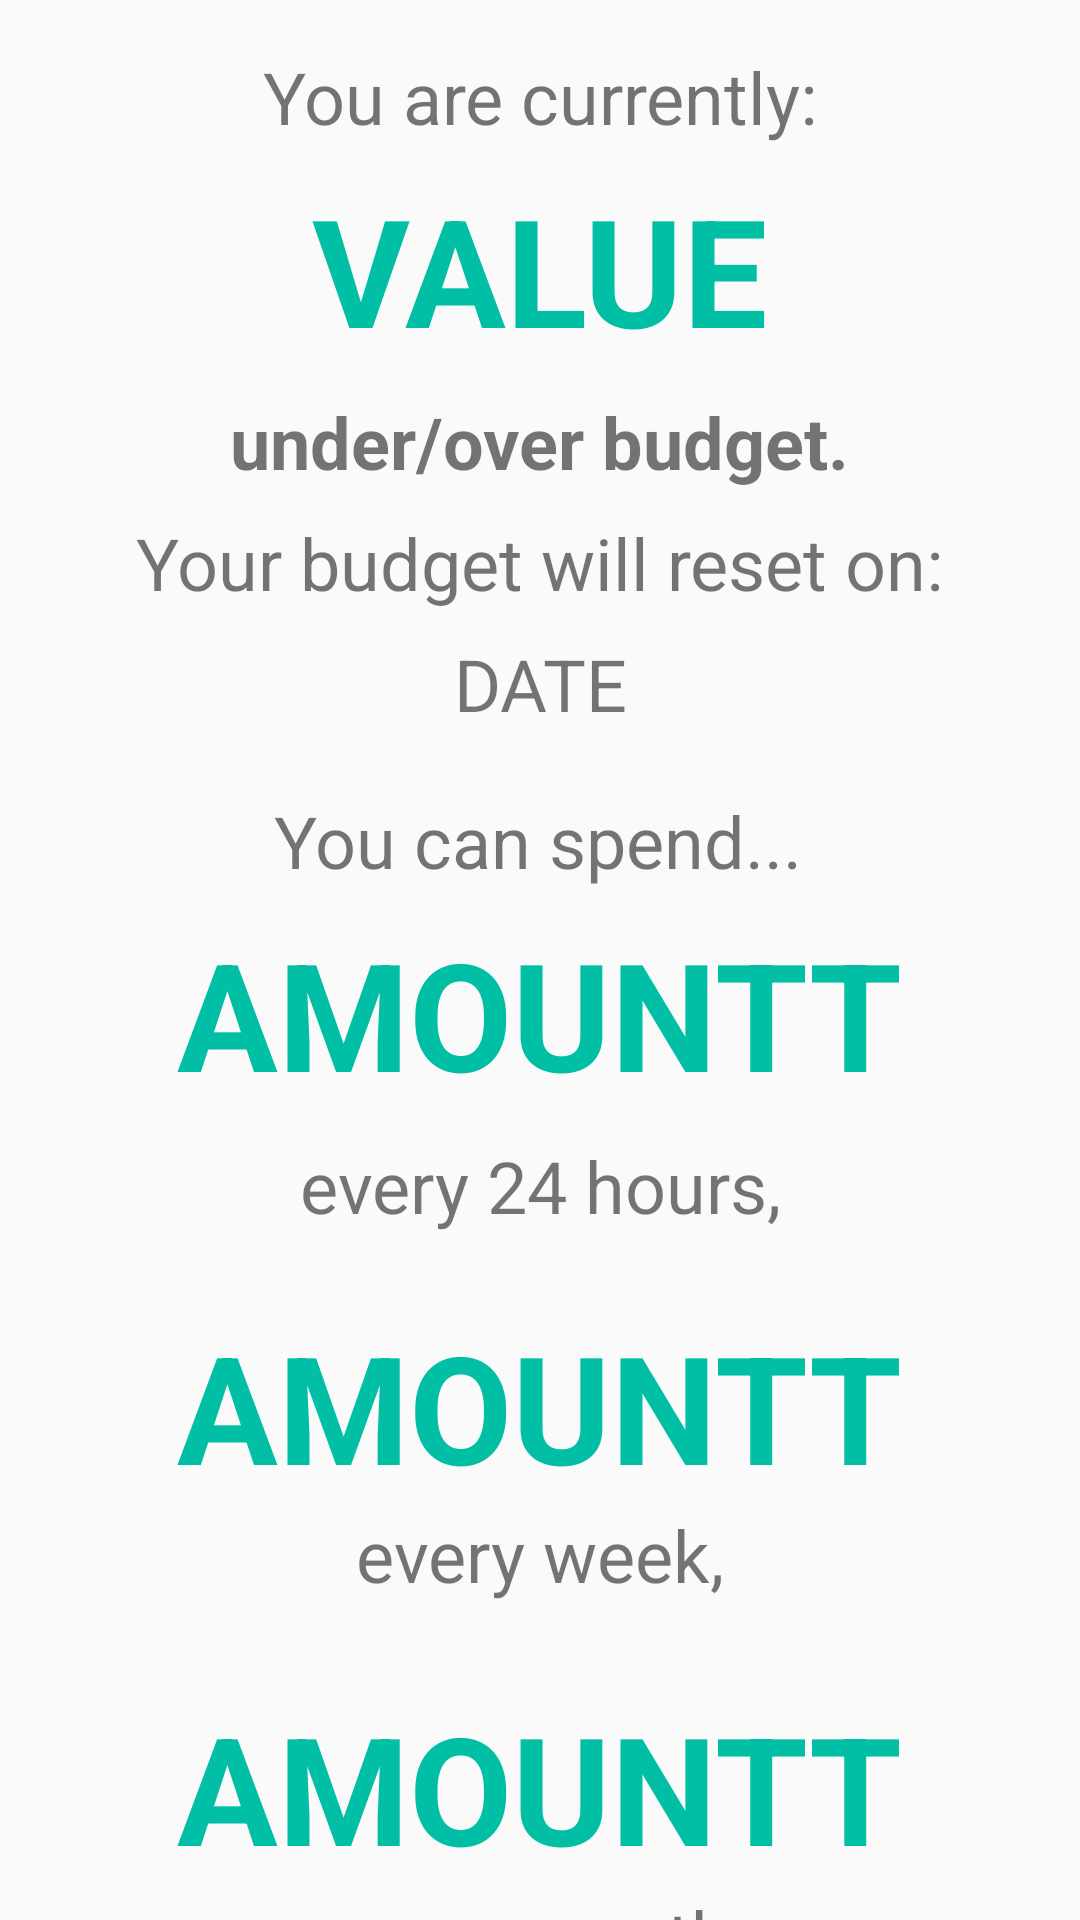

Write the Android layout XML for this screen, with the resource values it uses.
<!-- AndroidManifest.xml: application theme AppTheme -->
<!-- res/layout/activity_budget_left.xml -->
<?xml version="1.0" encoding="utf-8"?>
<android.support.constraint.ConstraintLayout xmlns:android="http://schemas.android.com/apk/res/android"
    xmlns:app="http://schemas.android.com/apk/res-auto"
    xmlns:tools="http://schemas.android.com/tools"
    android:layout_width="match_parent"
    android:layout_height="match_parent"
    tools:context=".BudgetLeftActivity">

    <TextView
        android:id="@+id/textView102"
        android:layout_width="wrap_content"
        android:layout_height="wrap_content"
        android:layout_marginEnd="8dp"
        android:layout_marginStart="8dp"
        android:text="every month,"
        android:textSize="24sp"
        app:layout_constraintEnd_toEndOf="parent"
        app:layout_constraintStart_toStartOf="parent"
        app:layout_constraintTop_toBottomOf="@+id/monthlyAmountTextView" />

    <TextView
        android:id="@+id/monthlyAmountTextView"
        android:layout_width="wrap_content"
        android:layout_height="wrap_content"
        android:layout_marginTop="28dp"
        android:text="AMOUNTT"
        android:textColor="@color/green"
        android:textSize="50sp"
        android:textStyle="bold"
        app:layout_constraintEnd_toEndOf="parent"
        app:layout_constraintStart_toStartOf="parent"
        app:layout_constraintTop_toBottomOf="@+id/textView101" />

    <TextView
        android:id="@+id/textView11"
        android:layout_width="wrap_content"
        android:layout_height="wrap_content"
        android:layout_marginEnd="8dp"
        android:layout_marginStart="8dp"
        android:layout_marginTop="16dp"
        android:text="You are currently:"
        android:textSize="24sp"
        app:layout_constraintEnd_toEndOf="parent"
        app:layout_constraintStart_toStartOf="parent"
        app:layout_constraintTop_toTopOf="parent" />

    <TextView
        android:id="@+id/valueTextViewBudgetLeftActivity"
        android:layout_width="wrap_content"
        android:layout_height="wrap_content"
        android:layout_marginEnd="8dp"
        android:layout_marginStart="8dp"
        android:layout_marginTop="8dp"
        android:text="VALUE"
        android:textColor="@color/green"
        android:textSize="50sp"
        android:textStyle="bold"
        app:layout_constraintEnd_toEndOf="parent"
        app:layout_constraintStart_toStartOf="parent"
        app:layout_constraintTop_toBottomOf="@+id/textView11" />

    <TextView
        android:id="@+id/underOverTextViewBudgetLeftActivity"
        android:layout_width="wrap_content"
        android:layout_height="wrap_content"
        android:layout_marginEnd="8dp"
        android:layout_marginStart="8dp"
        android:layout_marginTop="8dp"
        android:text="under/over budget."
        android:textSize="24sp"
        android:textStyle="bold"
        app:layout_constraintEnd_toEndOf="parent"
        app:layout_constraintStart_toStartOf="parent"
        app:layout_constraintTop_toBottomOf="@+id/valueTextViewBudgetLeftActivity" />

    <TextView
        android:id="@+id/textView14"
        android:layout_width="wrap_content"
        android:layout_height="wrap_content"
        android:layout_marginEnd="8dp"
        android:layout_marginStart="8dp"
        android:layout_marginTop="8dp"
        android:text="Your budget will reset on:"
        android:textSize="24sp"
        app:layout_constraintEnd_toEndOf="parent"
        app:layout_constraintStart_toStartOf="parent"
        app:layout_constraintTop_toBottomOf="@+id/underOverTextViewBudgetLeftActivity" />

    <TextView
        android:id="@+id/dateTextViewBudgetLeftActivity"
        android:layout_width="wrap_content"
        android:layout_height="wrap_content"
        android:layout_marginTop="8dp"
        android:text="DATE"
        android:textSize="24sp"
        app:layout_constraintEnd_toEndOf="parent"
        app:layout_constraintStart_toStartOf="parent"
        app:layout_constraintTop_toBottomOf="@+id/textView14" />

    <TextView
        android:id="@+id/textView16"
        android:layout_width="wrap_content"
        android:layout_height="wrap_content"
        android:layout_marginTop="20dp"
        android:text="You can spend..."
        android:textSize="24sp"
        app:layout_constraintEnd_toEndOf="parent"
        app:layout_constraintHorizontal_bias="0.497"
        app:layout_constraintStart_toStartOf="parent"
        app:layout_constraintTop_toBottomOf="@+id/dateTextViewBudgetLeftActivity" />

    <TextView
        android:id="@+id/weeklyAmountTextView"
        android:layout_width="wrap_content"
        android:layout_height="wrap_content"
        android:layout_marginTop="24dp"
        android:text="AMOUNTT"
        android:textColor="@color/green"
        android:textSize="50sp"
        android:textStyle="bold"
        app:layout_constraintEnd_toEndOf="parent"
        app:layout_constraintStart_toStartOf="parent"
        app:layout_constraintTop_toBottomOf="@+id/textView100" />

    <TextView
        android:id="@+id/dailyAmountTextView"
        android:layout_width="wrap_content"
        android:layout_height="wrap_content"
        android:layout_marginTop="8dp"
        android:text="AMOUNTT"
        android:textColor="@color/green"
        android:textSize="50sp"
        android:textStyle="bold"
        app:layout_constraintEnd_toEndOf="parent"
        app:layout_constraintStart_toStartOf="parent"
        app:layout_constraintTop_toBottomOf="@+id/textView16" />

    <TextView
        android:id="@+id/textView101"
        android:layout_width="wrap_content"
        android:layout_height="wrap_content"
        android:text="every week,"
        android:textSize="24sp"
        app:layout_constraintEnd_toEndOf="parent"
        app:layout_constraintStart_toStartOf="parent"
        app:layout_constraintTop_toBottomOf="@+id/weeklyAmountTextView" />

    <TextView
        android:id="@+id/textView100"
        android:layout_width="wrap_content"
        android:layout_height="wrap_content"
        android:layout_marginTop="8dp"
        android:text="every 24 hours,"
        android:textSize="24sp"
        app:layout_constraintEnd_toEndOf="parent"
        app:layout_constraintStart_toStartOf="parent"
        app:layout_constraintTop_toBottomOf="@+id/dailyAmountTextView" />

    <TextView
        android:id="@+id/textView23"
        android:layout_width="wrap_content"
        android:layout_height="wrap_content"
        android:layout_marginTop="8dp"
        android:text="and maintain your current budget."
        android:textSize="24sp"
        app:layout_constraintEnd_toEndOf="parent"
        app:layout_constraintHorizontal_bias="0.497"
        app:layout_constraintStart_toStartOf="parent"
        app:layout_constraintTop_toBottomOf="@+id/textView102" />
</android.support.constraint.ConstraintLayout>
<!-- resources referenced by this layout -->
<resources>
  <color name="green">#00bfa5</color>
  <style name="AppTheme" parent="Theme.AppCompat.Light.DarkActionBar">
          
          <item name="colorPrimary">@color/colorPrimary</item>
          <item name="colorPrimaryDark">@color/colorPrimaryDark</item>
          <item name="colorAccent">@color/colorAccent</item>
      </style>
  <color name="colorPrimary">#FFC107</color>
  <color name="colorPrimaryDark">#FFA000</color>
  <color name="colorAccent">#FF4081</color>
</resources>
